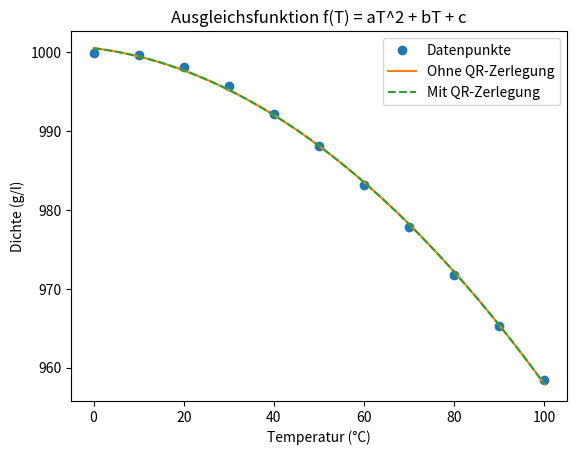
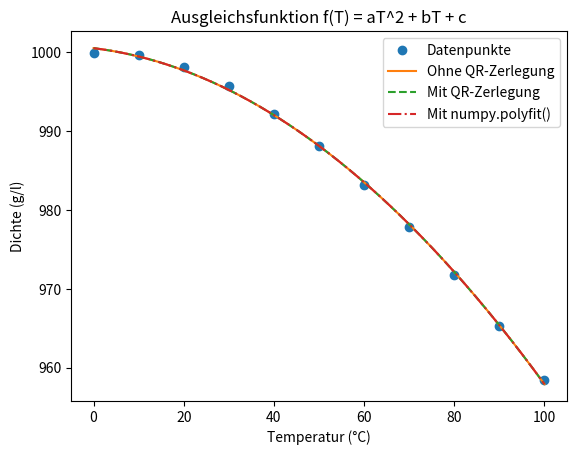

Source code (Python) for these figures, in order:
import numpy as np
import matplotlib.pyplot as plt

# Gegebene Daten
Ti = np.array([0, 10, 20, 30, 40, 50, 60, 70, 80, 90, 100]) 
i = np.array([999.9, 999.7, 998.2, 995.7, 992.2, 988.1, 983.2, 977.8, 971.8, 965.3, 958.4])

# a) Ausgleichsfunktion f(T) = aT^2 + bT + c
A = np.array((Ti**2, Ti, np.ones_like(Ti))).T
y = i.T

ATA = A.T@A
AT = A.T

# Ohne QR-Zerlegung
lambda_no_qr = np.linalg.solve(ATA, AT @ y)
print(lambda_no_qr)

# Mit QR-Zerlegung
Q, R = np.linalg.qr(A)
lambda_qr = np.linalg.solve(R, Q.T@y)

# Datenpunkte und berechnete f(T)
T_values = np.linspace(0, 100, 10000)
f_values = np.array((T_values**2, T_values, np.ones_like(T_values))).T@ lambda_no_qr
f_values_qr = np.array((T_values**2, T_values, np.ones_like(T_values))).T @ lambda_qr

# Plot
plt.figure()
plt.plot(Ti, i, 'o', label='Datenpunkte')
plt.plot(T_values, f_values, '-', label='Ohne QR-Zerlegung')
plt.plot(T_values, f_values_qr, '--', label='Mit QR-Zerlegung')
plt.xlabel('Temperatur (°C)')
plt.ylabel('Dichte (g/l)')
plt.legend()
plt.title('Ausgleichsfunktion f(T) = aT^2 + bT + c')
plt.show()

# b) Konditionszahl der Matrizen A^T*A und R
cond_ATA = np.linalg.cond(A.T@ A, np.inf)
cond_R = np.linalg.cond(R, np.inf) 
print('Konditionszahl von A^T*A:', cond_ATA)
print('Konditionszahl von R:', cond_R)

# Die Konditionszahl von R ist besser, da sie um ein Faktor 10'000 kleiner ist als die Konditionszahl von A^T*A. 
# Der Fehler ist also geringer wenn wir die QR-Zerlegung benutzen.

# c) Verwendung von numpy.polyfit()
coefficients_polyfit = np.polyfit(Ti, i, 2)
f_values_polyfit = np.polyval(coefficients_polyfit, T_values) # Werte der Ausgleichsfunktion mit polyval

# Plot
plt.figure()
plt.plot(Ti, i, 'o', label='Datenpunkte')
plt.plot(T_values, f_values, '-', label='Ohne QR-Zerlegung')
plt.plot(T_values, f_values_qr, '--', label='Mit QR-Zerlegung')
plt.plot(T_values, f_values_polyfit, '-.', label='Mit numpy.polyfit()')
plt.xlabel('Temperatur (°C)')
plt.ylabel('Dichte (g/l)')
plt.legend()
plt.title('Ausgleichsfunktion f(T) = aT^2 + bT + c')
plt.show()


# d) Fehlerfunktionale berechnen
f_error = np.linalg.norm(y - (A @ lambda_no_qr), 2)**2 # Fehlerfunktional ohne QR-Zerlegung
f_error_qr = np.linalg.norm(y - (A @ lambda_qr), 2)**2 # Fehlerfunktional mit QR-Zerlegung
print('Fehlerfunktional ohne QR-Zerlegung:', f_error)
print('Fehlerfunktional mit QR-Zerlegung:', f_error_qr)

# Das Fehlerfunktional mit QR-Zerlegung ist minim kleiner. Bis zu einer Genauigkeit von 
# 10**(-12) sind sie identisch.